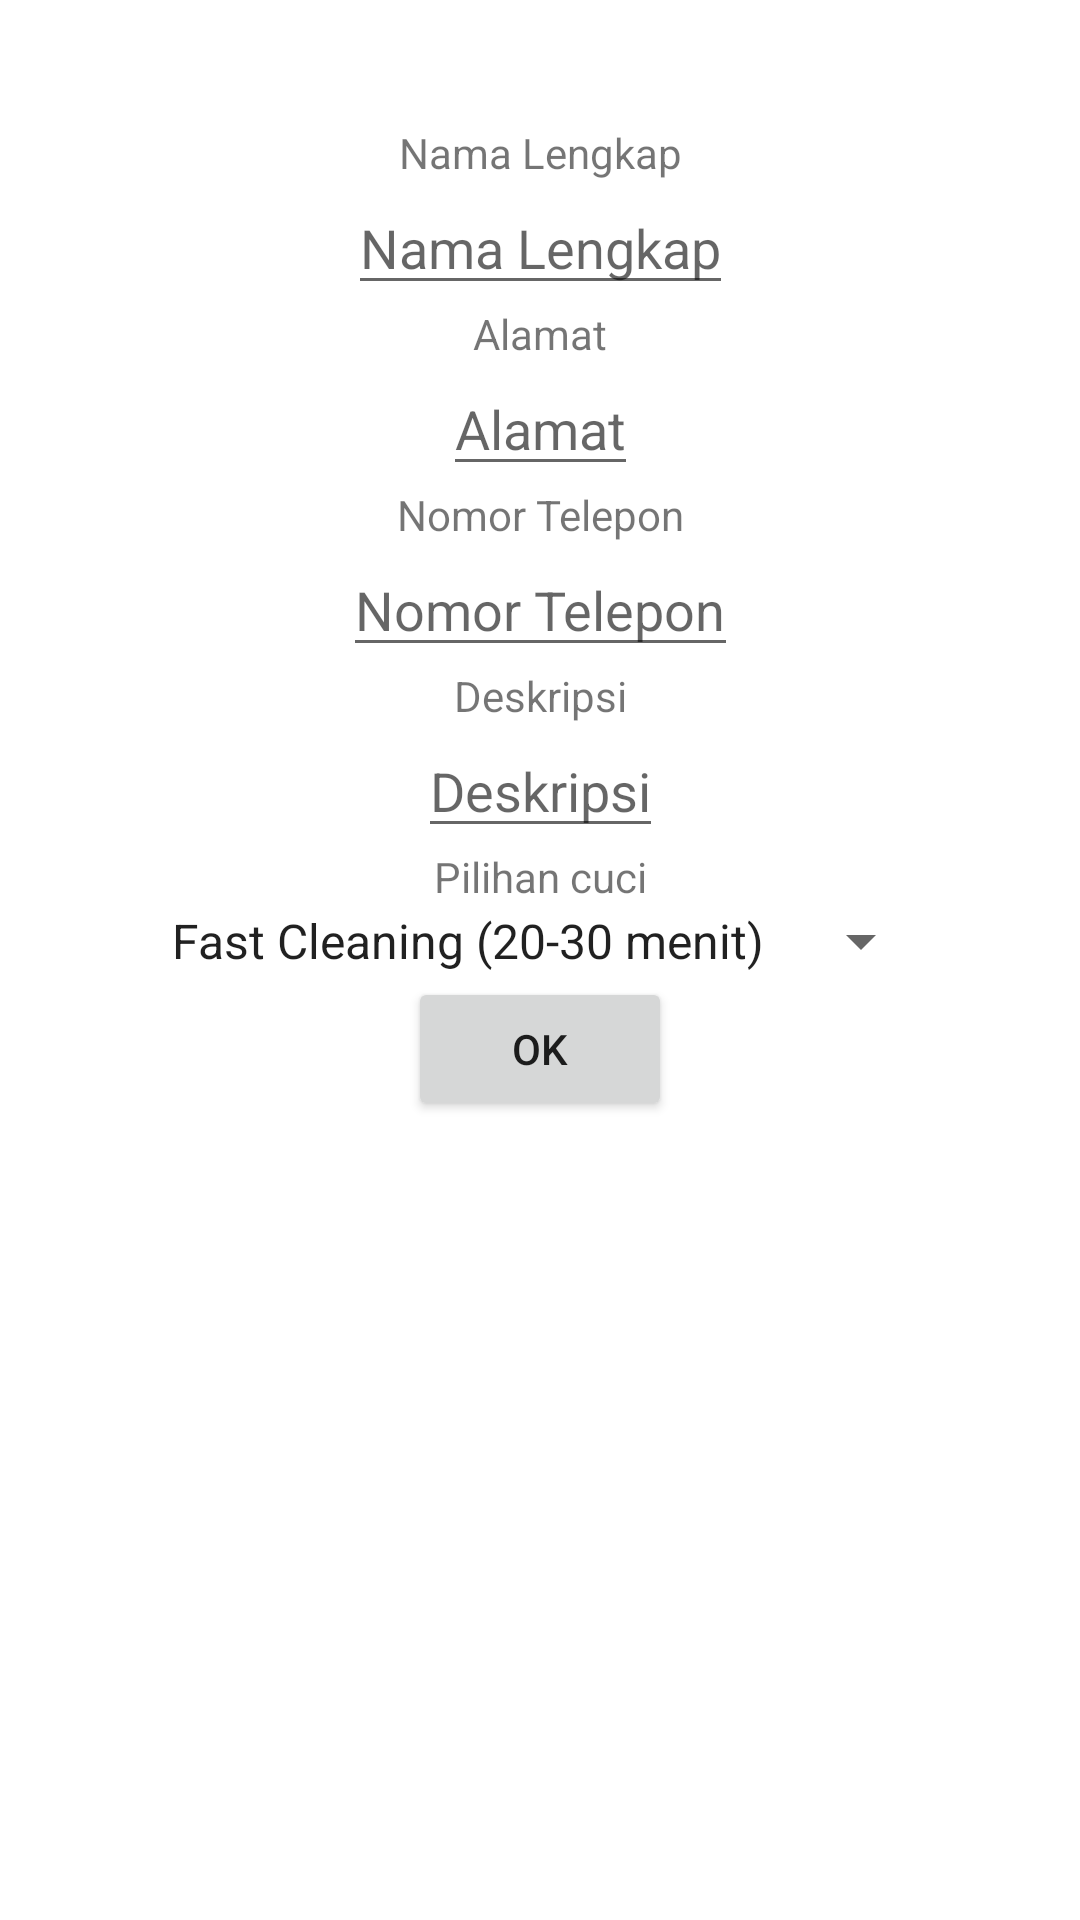

Here is an Android app screen rendered from its layout file. Give the layout XML and the strings, colors and styles it references.
<!-- AndroidManifest.xml: application theme Theme.Uasproject -->
<!-- res/layout/activity_order.xml -->
<?xml version="1.0" encoding="utf-8"?>
<androidx.constraintlayout.widget.ConstraintLayout xmlns:android="http://schemas.android.com/apk/res/android"
    xmlns:app="http://schemas.android.com/apk/res-auto"
    xmlns:tools="http://schemas.android.com/tools"
    android:layout_width="match_parent"
    android:layout_height="match_parent"
    tools:context=".OrderActivity">

    <TextView
        android:id="@+id/nama"
        android:layout_width="wrap_content"
        android:layout_height="wrap_content"
        app:layout_constraintTop_toTopOf="parent"
        app:layout_constraintBottom_toBottomOf="@+id/ETname"
        app:layout_constraintLeft_toLeftOf="parent"
        app:layout_constraintRight_toRightOf="parent"
        android:text="@string/nama"/>
    <EditText
        android:id="@+id/ETname"
        android:layout_width="wrap_content"
        android:layout_height="wrap_content"
        app:layout_constraintTop_toBottomOf="@+id/nama"
        app:layout_constraintLeft_toLeftOf="parent"
        app:layout_constraintRight_toRightOf="parent"
        android:hint="@string/nama"
        android:inputType="text"/>
    <TextView
        android:id="@+id/alamat"
        android:layout_width="wrap_content"
        android:layout_height="wrap_content"
        app:layout_constraintTop_toTopOf="@+id/ETname"
        app:layout_constraintBottom_toBottomOf="@+id/ETalamat"
        app:layout_constraintLeft_toLeftOf="parent"
        app:layout_constraintRight_toRightOf="parent"
        android:text="@string/alamat"/>
    <EditText
        android:id="@+id/ETalamat"
        android:layout_width="wrap_content"
        android:layout_height="wrap_content"
        app:layout_constraintTop_toBottomOf="@+id/alamat"
        app:layout_constraintLeft_toLeftOf="parent"
        app:layout_constraintRight_toRightOf="parent"
        android:hint="@string/alamat"
        android:inputType="text"/>
    <TextView
        android:id="@+id/noTelp"
        android:layout_width="wrap_content"
        android:layout_height="wrap_content"
        app:layout_constraintTop_toTopOf="@+id/ETalamat"
        app:layout_constraintBottom_toBottomOf="@+id/ETnoTelp"
        app:layout_constraintLeft_toLeftOf="parent"
        app:layout_constraintRight_toRightOf="parent"
        android:text="@string/No"/>
    <EditText
        android:id="@+id/ETnoTelp"
        android:layout_width="wrap_content"
        android:layout_height="wrap_content"
        app:layout_constraintTop_toBottomOf="@+id/noTelp"
        app:layout_constraintLeft_toLeftOf="parent"
        app:layout_constraintRight_toRightOf="parent"
        android:hint="@string/No"
        android:inputType="text"/>
    <TextView
        android:id="@+id/deskripsi"
        android:layout_width="wrap_content"
        android:layout_height="wrap_content"
        app:layout_constraintTop_toTopOf="@+id/ETnoTelp"
        app:layout_constraintBottom_toBottomOf="@+id/ETdeskirpsi"
        app:layout_constraintLeft_toLeftOf="parent"
        app:layout_constraintRight_toRightOf="parent"
        android:text="@string/deskripsi"/>
    <EditText
        android:id="@+id/ETdeskirpsi"
        android:layout_width="wrap_content"
        android:layout_height="wrap_content"
        app:layout_constraintTop_toBottomOf="@+id/deskripsi"
        app:layout_constraintLeft_toLeftOf="parent"
        app:layout_constraintRight_toRightOf="parent"
        android:hint="@string/deskripsi"
        android:inputType="text"/>
    <TextView
        android:id="@+id/cuci"
        android:layout_width="wrap_content"
        android:layout_height="wrap_content"
        app:layout_constraintTop_toBottomOf="@+id/ETdeskirpsi"
        app:layout_constraintLeft_toLeftOf="parent"
        app:layout_constraintRight_toRightOf="parent"
        android:text="@string/cuci"/>
    <Spinner
        android:id="@+id/spinner"
        android:layout_width="wrap_content"
        android:layout_height="wrap_content"
        app:layout_constraintTop_toBottomOf="@+id/cuci"
        app:layout_constraintLeft_toLeftOf="parent"
        app:layout_constraintRight_toRightOf="parent"
        android:entries="@array/list_cuci"/>
    <Button
        android:id="@+id/btnSubmit"
        android:layout_width="wrap_content"
        android:layout_height="wrap_content"
        app:layout_constraintTop_toBottomOf="@+id/spinner"
        app:layout_constraintLeft_toLeftOf="parent"
        app:layout_constraintRight_toRightOf="parent"
        android:text="@string/send"
        android:onClick="pilihCuci"/>
    <TextView
        android:id="@+id/cek"
        android:layout_width="wrap_content"
        android:layout_height="wrap_content"
        app:layout_constraintTop_toBottomOf="@+id/btnSubmit"
        app:layout_constraintLeft_toLeftOf="parent"
        app:layout_constraintRight_toRightOf="parent"/>
</androidx.constraintlayout.widget.ConstraintLayout>
<!-- resources referenced by this layout -->
<resources>
  <string-array name="list_cuci">
          <item>Fast Cleaning (20-30 menit)</item>
          <item>Deep Cleaning (2-3 hari)</item>
          <item>Unyellowing</item>
          <item>Repaint</item>
          <item>Recolour</item>
      </string-array>
  <string name="No">Nomor Telepon</string>
  <string name="alamat">Alamat</string>
  <string name="cuci">Pilihan cuci</string>
  <string name="deskripsi">Deskripsi</string>
  <string name="nama">Nama Lengkap</string>
  <string name="send">OK</string>
  <style name="Theme.Uasproject" parent="Theme.MaterialComponents.DayNight.DarkActionBar">
          
          <item name="colorPrimary">@color/purple_500</item>
          <item name="colorPrimaryVariant">@color/purple_700</item>
          <item name="colorOnPrimary">@color/white</item>
          
          <item name="colorSecondary">@color/teal_200</item>
          <item name="colorSecondaryVariant">@color/teal_700</item>
          <item name="colorOnSecondary">@color/black</item>
          
          <item name="android:statusBarColor" tools:targetApi="l">?attr/colorPrimaryVariant</item>
          
      </style>
  <color name="purple_500">#FF6200EE</color>
  <color name="purple_700">#FF3700B3</color>
  <color name="white">#FFFFFFFF</color>
  <color name="teal_200">#FF03DAC5</color>
  <color name="teal_700">#FF018786</color>
  <color name="black">#FF000000</color>
</resources>
